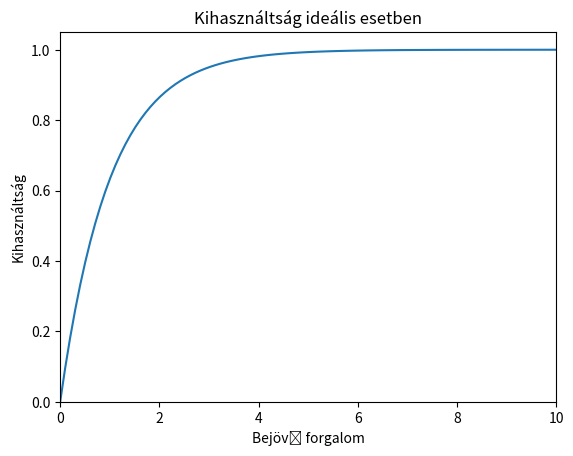

This figure's Python source:
import matplotlib.pyplot as plt
import numpy as np

x = np.linspace(0, 1, 100)
N=10
y = 1-np.exp(-x*N)
AT=x*N
plt.plot(AT, y)
#plt.legend(loc="upper right")
plt.title("Kihasználtság ideális esetben")
plt.ylim(ymin=0)
plt.ylim(ymax=1.05)
plt.xlim(xmin=0)
plt.xlim(xmax=10)
plt.xlabel("Bejövő forgalom")
plt.ylabel("Kihasználtság")
plt.show()
